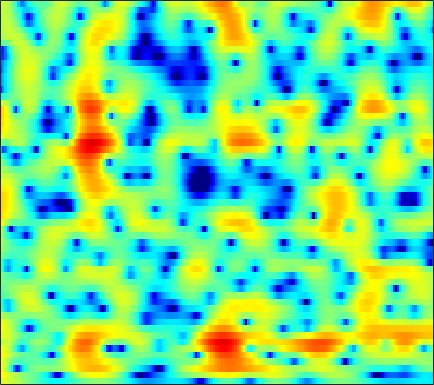

Values plotted in this chart, from the file beside it:
3.7498, 3.6572, 3.4888, 3.2687, 3.0755, 2.7817, 2.4499, 2.1797, 1.7896, 1.3725, 0.92602, 0.57931, 0.091529, -0.41533, -0.81539, -1.3661, -1.9237, -2.3467, -2.909, -3.4448, -3.9466, -4.2934, -4.6999, -5.0063
5.446, 5.034, 4.441, 3.811, 3.327, 2.686, 2.074, 1.65, 1.145, 0.7212, 0.363, 0.1268, -0.1649, -0.4572, -0.6979, -1.073, -1.528, -1.942, -2.615, -3.458, -4.528, -5.517, -7.164, -9.368
5.129, 4.071, 2.388, 0.3025, -1.625, -4.937, -9.649, -14.31, -14.24, -9.187, -5.918, -4.268, -2.683, -1.6, -1.009, -0.4462, -0.08865, 0.08132, 0.2029, 0.2317, 0.2077, 0.162, 0.1077, 0.09835
4.748, 3.911, 2.707, 1.431, 0.4744, -0.7205, -1.692, -2.198, -2.511, -2.498, -2.275, -2.051, -1.765, -1.529, -1.408, -1.317, -1.325, -1.392, -1.552, -1.731, -1.892, -1.97, -1.96, -1.778
5.675, 5.034, 4.146, 3.227, 2.541, 1.658, 0.8263, 0.2703, -0.351, -0.7994, -1.09, -1.216, -1.307, -1.348, -1.414, -1.523, -1.859, -2.24, -3.034, -4.207, -5.937, -7.705, -11.13, -15.84
4.693, 4.296, 3.639, 2.749, 1.889, 0.3976, -1.537, -3.349, -6.253, -8.85, -8.716, -7.063, -4.733, -2.934, -1.979, -1.13, -0.7035, -0.5567, -0.735, -1.122, -1.746, -2.27, -2.99, -3.315
1.661, 2.523, 2.994, 2.888, 2.495, 1.603, 0.3595, -0.738, -2.165, -3.14, -3.259, -2.789, -1.854, -0.8398, -0.1948, 0.4196, 0.8478, 0.9942, 1.032, 0.8265, 0.3631, -0.08948, -0.9077, -1.923
3.859, 3.875, 3.742, 3.405, 3.025, 2.358, 1.558, 0.9015, 0.003633, -0.8633, -1.603, -2.045, -2.393, -2.446, -2.284, -1.952, -1.523, -1.217, -0.84, -0.6706, -0.7194, -0.9175, -1.457, -2.244
5.173, 4.765, 4.163, 3.454, 2.845, 1.887, 0.7564, -0.257, -1.862, -3.88, -6.559, -9.262, -14.32, -17.35, -13.64, -9.153, -6.158, -4.579, -3.068, -1.973, -1.252, -0.8597, -0.5677, -0.4327
4.567, 4.086, 3.436, 2.759, 2.223, 1.462, 0.6186, -0.08079, -1.119, -2.284, -3.537, -4.444, -5.407, -5.678, -5.359, -4.487, -3.41, -2.617, -1.722, -1.053, -0.547, -0.2812, -0.07021, 0.01276
2.3, 1.705, 1.027, 0.5115, 0.2647, 0.09195, 0.05972, 0.07194, 0.08915, 0.09823, 0.09184, 0.08885, 0.09131, 0.138, 0.2098, 0.3542, 0.5302, 0.6313, 0.7329, 0.7656, 0.6517, 0.5321, 0.2932, -0.05529
-2.048, -3.763, -6.247, -7.659, -6.973, -4.768, -2.594, -1.247, 0.163, 1.207, 1.955, 2.368, 2.759, 2.96, 3.02, 2.989, 2.817, 2.613, 2.258, 1.799, 1.282, 0.8255, 0.1661, -0.5357
-3.518, -4.805, -6.684, -7.608, -6.756, -4.397, -2.035, -0.5567, 1.016, 2.192, 3.033, 3.466, 3.825, 3.954, 3.888, 3.597, 3.081, 2.541, 1.614, 0.4679, -0.8908, -1.962, -3.301, -4.245
-2.533, -2.081, -1.565, -1.035, -0.5619, 0.145, 0.9202, 1.5, 2.205, 2.8, 3.245, 3.467, 3.592, 3.531, 3.339, 2.882, 2.157, 1.399, 0.01447, -1.937, -4.582, -7.447, -13.76, -35.54
-1.958, -1.332, -0.6668, -0.132, 0.2211, 0.6415, 1.025, 1.292, 1.601, 1.855, 2.051, 2.16, 2.224, 2.172, 2.068, 1.804, 1.367, 0.9193, 0.1458, -0.8326, -1.974, -2.804, -3.784, -4.327
-0.7184, -0.6328, -0.5365, -0.4535, -0.4004, -0.3342, -0.2899, -0.2789, -0.2707, -0.2713, -0.2532, -0.2066, -0.06855, 0.1531, 0.3406, 0.5824, 0.7736, 0.864, 0.8934, 0.8226, 0.6439, 0.4539, 0.211, -0.00383
-0.1099, -0.6854, -1.355, -1.806, -2.01, -2.136, -2.252, -2.408, -2.811, -3.443, -4.191, -4.637, -4.578, -3.607, -2.509, -0.9773, 0.3718, 1.191, 2.017, 2.554, 2.838, 2.9, 2.81, 2.542
-1.778, -4.122, -7.727, -9.661, -8.491, -6.174, -4.658, -4.172, -4.332, -5.574, -8.337, -12.4, -18.8, -9.622, -5.306, -1.589, 0.9039, 2.26, 3.543, 4.387, 4.845, 4.945, 4.803, 4.309
-2.111, -4.064, -6.638, -7.848, -7.331, -5.873, -4.598, -3.955, -3.495, -3.379, -3.4, -3.333, -2.959, -2.079, -1.162, 0.1734, 1.425, 2.235, 3.118, 3.732, 4.064, 4.125, 3.932, 3.437
-0.2405, -0.9257, -1.723, -2.307, -2.575, -2.723, -2.708, -2.638, -2.507, -2.335, -2.106, -1.867, -1.447, -0.908, -0.446, 0.2187, 0.8979, 1.367, 1.911, 2.323, 2.562, 2.635, 2.547, 2.26
0.8318, 0.3483, -0.2995, -0.9059, -1.314, -1.781, -2.156, -2.374, -2.566, -2.639, -2.592, -2.458, -2.118, -1.642, -1.208, -0.5563, 0.1204, 0.6139, 1.208, 1.695, 2.049, 2.208, 2.292, 2.197
1.491, 0.8258, -0.1208, -1.072, -1.749, -2.572, -3.297, -3.781, -4.393, -4.931, -5.3, -5.403, -5.147, -4.383, -3.556, -2.321, -1.109, -0.2529, 0.7434, 1.541, 2.171, 2.511, 2.791, 2.894
1.595, 0.3014, -1.68, -3.757, -5.118, -6.298, -6.796, -7.049, -7.712, -9.152, -11.74, -14.81, -16.95, -11.89, -8.434, -5.061, -2.627, -1.235, 0.2144, 1.343, 2.189, 2.682, 3.161, 3.463
2.563, 0.613, -2.969, -8.65, -16.73, -18.12, -10.42, -8.23, -7.07, -7.166, -8.023, -8.712, -8.8, -7.372, -5.831, -3.85, -2.208, -1.202, -0.09493, 0.7982, 1.515, 1.969, 2.488, 2.887
5.511, 4.355, 2.619, 0.8665, -0.2334, -1.151, -1.457, -1.5, -1.543, -1.675, -1.952, -2.137, -2.336, -2.441, -2.484, -2.482, -2.476, -2.45, -2.322, -2.121, -1.736, -1.401, -0.9139, -0.4299
6.704, 6.157, 5.336, 4.473, 3.837, 3.031, 2.28, 1.751, 1.046, 0.3252, -0.4504, -1.081, -2.009, -3.082, -4.002, -5.448, -7.209, -8.745, -10.73, -11.71, -10.89, -9.722, -8.38, -7.402
6.722, 6.425, 5.905, 5.264, 4.712, 3.905, 3.019, 2.306, 1.298, 0.2063, -0.9395, -1.879, -3.23, -4.748, -6.041, -8.127, -10.81, -13.53, -18.39, -22.13, -18.36, -15.78, -13.78, -13.05
6.732, 6.531, 6.11, 5.516, 4.96, 4.071, 3.022, 2.128, 0.8119, -0.6257, -2.123, -3.251, -4.68, -5.969, -6.852, -7.972, -9.059, -9.837, -10.78, -11.4, -11.75, -11.91, -12.26, -13.1
6.735, 6.603, 6.25, 5.682, 5.11, 4.13, 2.886, 1.764, -0.02376, -2.18, -4.732, -6.774, -9.197, -10.23, -9.952, -8.999, -8.152, -7.677, -7.354, -7.188, -7.282, -7.478, -7.954, -8.646
5.945, 5.94, 5.731, 5.28, 4.779, 3.877, 2.683, 1.563, -0.2941, -2.679, -5.903, -9.108, -14.93, -16.26, -12.54, -8.923, -6.695, -5.607, -4.631, -4.07, -3.796, -3.758, -3.878, -4.169
4.134, 4.281, 4.247, 3.977, 3.631, 2.998, 2.176, 1.443, 0.3265, -0.9105, -2.195, -3.078, -3.957, -4.283, -4.153, -3.651, -2.998, -2.527, -1.989, -1.638, -1.443, -1.41, -1.501, -1.752
2.593, 2.706, 2.643, 2.387, 2.102, 1.635, 1.114, 0.7227, 0.2243, -0.2305, -0.5788, -0.7882, -0.9322, -0.9305, -0.8394, -0.6137, -0.3318, -0.1022, 0.1539, 0.3503, 0.4213, 0.3895, 0.1962, -0.1802
1.625, 1.386, 0.8927, 0.2465, -0.2915, -1.003, -1.566, -1.83, -1.921, -1.775, -1.457, -1.176, -0.7855, -0.3889, -0.09766, 0.2894, 0.6621, 0.9402, 1.261, 1.553, 1.747, 1.816, 1.773, 1.541
0.08488, -0.6889, -1.916, -3.433, -4.803, -6.939, -8.982, -9.625, -8.587, -6.595, -4.858, -3.808, -2.79, -2.06, -1.637, -1.145, -0.6392, -0.2407, 0.3681, 0.9728, 1.551, 1.927, 2.335, 2.581
-2.339, -3.554, -4.974, -6.385, -7.739, -10.4, -14.44, -16.29, -12.64, -8.845, -6.462, -5.43, -4.715, -4.606, -4.755, -4.967, -4.739, -4.105, -2.795, -1.339, 0.01643, 0.8998, 1.869, 2.636
-7.677, -12.69, -10.82, -7.049, -5.551, -4.564, -4.093, -3.801, -3.335, -2.88, -2.655, -2.789, -3.524, -5.187, -7.349, -12.67, -23.83, -13.68, -6.864, -3.178, -0.7731, 0.524, 1.81, 2.753
0.3566, -1.03, -1.321, -0.4703, 0.2717, 1.046, 1.527, 1.72, 1.787, 1.654, 1.246, 0.7722, -0.1894, -1.478, -2.627, -4.063, -4.766, -4.506, -3.425, -2.116, -0.9345, -0.2115, 0.5609, 1.09
4.981, 4.342, 3.705, 3.305, 3.111, 2.919, 2.722, 2.541, 2.224, 1.799, 1.247, 0.7379, -0.05487, -0.9511, -1.663, -2.611, -3.464, -3.992, -4.646, -5.11, -5.451, -5.529, -5.423, -5.147
6.139, 5.585, 4.879, 4.232, 3.781, 3.216, 2.684, 2.295, 1.77, 1.203, 0.5896, 0.05715, -0.736, -1.677, -2.477, -3.706, -5.142, -6.385, -8.3, -10.62, -13.24, -14.9, -15.19, -13.32
6.746, 6.122, 5.25, 4.358, 3.697, 2.864, 2.129, 1.659, 1.137, 0.6757, 0.2349, -0.1465, -0.7921, -1.634, -2.423, -3.752, -5.431, -6.987, -9.468, -12.66, -16.94, -20.73, -21.32, -16.95
7.395, 6.596, 5.374, 3.973, 2.839, 1.32, 0.05884, -0.5064, -0.6449, -0.2959, 0.106, 0.2877, 0.2585, -0.1394, -0.6935, -1.779, -3.253, -4.652, -6.752, -9.006, -11.1, -12.19, -12.68, -12.09
7.433, 6.561, 5.117, 3.189, 1.24, -2.527, -9.062, -14.77, -7.058, -2.281, 0.2818, 1.417, 2.224, 2.374, 2.11, 1.315, 0.005288, -1.346, -3.692, -6.899, -11.4, -16.12, -17.87, -12.49
3.34, 2.92, 2.259, 1.352, 0.4589, -0.963, -2.239, -2.543, -1.702, -0.145, 1.312, 2.127, 2.799, 3.014, 2.885, 2.337, 1.364, 0.378, -1.353, -3.483, -5.817, -7.237, -7.772, -6.725
-5.002, -4.043, -2.854, -1.937, -1.417, -0.8706, -0.3983, -0.01222, 0.5707, 1.209, 1.799, 2.161, 2.462, 2.53, 2.422, 2.053, 1.45, 0.8822, -0.0005943, -0.9248, -1.748, -2.228, -2.589, -2.586
-13.3, -9.763, -6.602, -4.375, -3.078, -1.687, -0.5638, 0.1452, 0.9492, 1.599, 2.099, 2.368, 2.577, 2.595, 2.482, 2.175, 1.704, 1.25, 0.5774, -0.1473, -0.8556, -1.324, -1.79, -2.015
-9.61, -8.252, -6.291, -4.389, -3.096, -1.573, -0.2678, 0.5673, 1.499, 2.231, 2.769, 3.04, 3.234, 3.228, 3.091, 2.737, 2.189, 1.647, 0.7726, -0.2544, -1.399, -2.276, -3.364, -4.168
-9.576, -8.035, -6.002, -4.095, -2.775, -1.179, 0.2066, 1.105, 2.119, 2.92, 3.501, 3.793, 3.986, 3.962, 3.797, 3.369, 2.689, 2.011, 0.8286, -0.7108, -2.698, -4.595, -7.875, -12.01
-11.76, -9.403, -6.81, -4.626, -3.172, -1.442, 0.06045, 1.036, 2.132, 2.989, 3.615, 3.934, 4.157, 4.147, 3.99, 3.572, 2.906, 2.238, 1.084, -0.4219, -2.352, -4.127, -6.974, -10.07
-10.82, -9.554, -7.647, -5.619, -4.114, -2.228, -0.5718, 0.5016, 1.688, 2.594, 3.245, 3.571, 3.808, 3.82, 3.689, 3.357, 2.837, 2.335, 1.521, 0.5459, -0.5623, -1.442, -2.63, -3.748
-13.4, -13.43, -11.02, -7.692, -5.41, -2.88, -0.8836, 0.3094, 1.546, 2.438, 3.015, 3.259, 3.372, 3.29, 3.114, 2.78, 2.36, 1.997, 1.499, 0.9914, 0.4549, 0.02551, -0.5747, -1.186
-13.04, -14.3, -10.56, -6.353, -3.931, -1.499, 0.2838, 1.28, 2.236, 2.823, 3.067, 3.059, 2.807, 2.335, 1.885, 1.206, 0.589, 0.2448, 0.005963, -0.0003707, 0.1183, 0.202, 0.2506, 0.1623
-1.808, -1.742, -1.184, -0.2456, 0.5444, 1.524, 2.309, 2.726, 3.034, 3.034, 2.741, 2.327, 1.491, 0.2656, -0.9195, -2.883, -5.045, -6.144, -5.868, -4.113, -2.243, -1.1, -0.02624, 0.5349
1.668, 1.852, 2.153, 2.464, 2.662, 2.845, 2.878, 2.782, 2.468, 1.93, 1.174, 0.4425, -0.7519, -2.3, -3.812, -6.569, -10.87, -14.94, -12.92, -7.531, -4.044, -2.259, -0.6289, 0.3296
1.96, 2.356, 2.702, 2.845, 2.814, 2.584, 2.123, 1.624, 0.7543, -0.3069, -1.532, -2.499, -3.72, -4.691, -5.237, -5.7, -5.86, -5.647, -4.826, -3.533, -2.084, -1.096, -0.01202, 0.8043
1.72, 2.251, 2.604, 2.61, 2.416, 1.877, 1.022, 0.1564, -1.328, -3.253, -5.705, -7.875, -10.74, -11.49, -10.21, -7.885, -5.812, -4.542, -3.037, -1.705, -0.5454, 0.2226, 1.062, 1.705
2.128, 2.373, 2.428, 2.167, 1.767, 0.9689, -0.1417, -1.185, -2.885, -5.018, -7.737, -10.33, -14.61, -15.4, -12.41, -8.598, -5.853, -4.221, -2.526, -1.166, -0.06867, 0.6241, 1.414, 1.969
2.721, 2.616, 2.314, 1.771, 1.169, 0.1093, -1.238, -2.394, -4.007, -5.519, -6.692, -7.199, -7.371, -6.942, -6.263, -5.035, -3.791, -2.942, -1.92, -1.073, -0.3174, 0.1958, 0.847, 1.431
2.878, 2.787, 2.53, 1.996, 1.347, 0.02686, -1.882, -3.794, -7.014, -10.28, -10.48, -8.777, -6.356, -4.537, -3.506, -2.528, -1.854, -1.591, -1.468, -1.545, -1.605, -1.461, -0.9255, 0.07148
